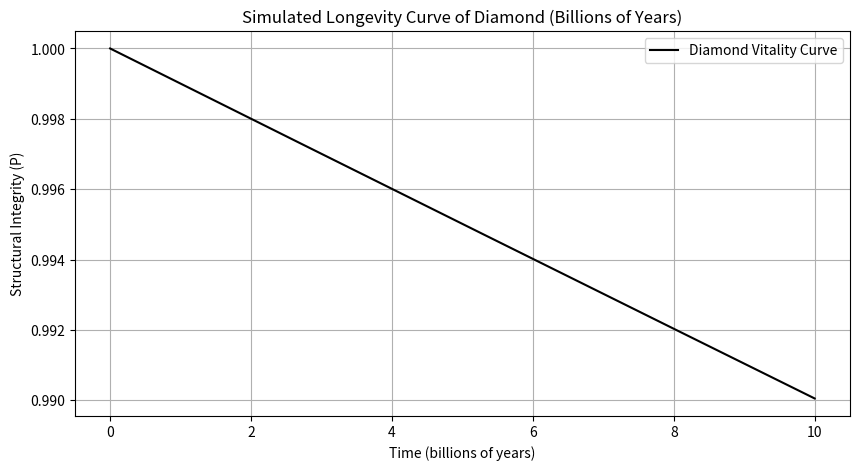
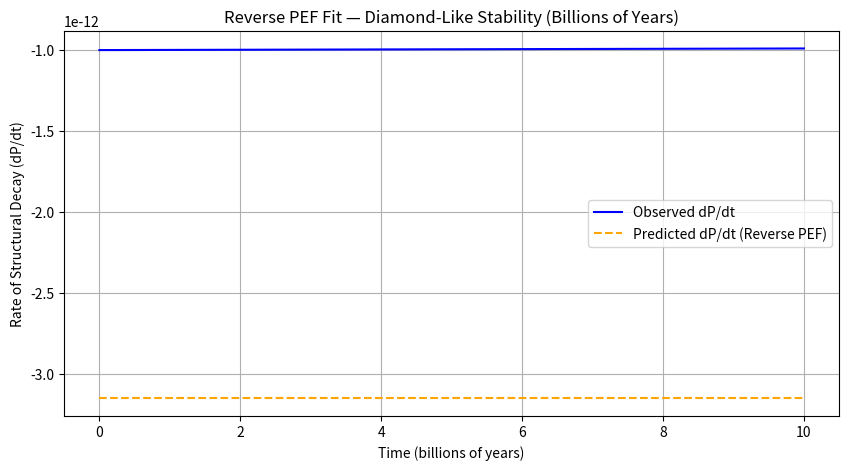

The matplotlib source for these figures, in order:
import numpy as np
import matplotlib.pyplot as plt
from scipy.optimize import curve_fit

# --- 1. Define the Universal PEF Equation ---
# This is the core equation, it operates on scalar P values.
def pef_equation_scalar(P_val, alpha, beta, C_val, S_val, eta_val, E_val):
    P_val = np.maximum(P_val, 1e-9)
    C_val = np.maximum(C_val, 1e-9)
    denominator = 1 + beta * E_val
    denominator = np.maximum(denominator, 1e-10)
    dPdt = alpha * (C_val * np.log1p(S_val) / denominator) * eta_val
    return dPdt

# Step 1: Simulate ultra-stable vitality curve (Diamond - Billions of Years)
t_data = np.linspace(0, 10 * 1e9, 1000) # 10 billion years
P_data = np.exp(-1e-12 * t_data) # Extremely slow exponential decay

# Step 2: Compute dP/dt from simulated data
dP_obs = np.gradient(P_data, t_data)

# Step 3: Define Reverse PEF Functional Form for curve_fit
# For an ultra-stable system with constant C, S, E, eta, the PEF predicts a constant dP/dt.
# This function will be passed to `curve_fit`.
# It must take `t` as the first argument, and then the parameters to be fitted.
# It will return a *scalar* value, which `curve_fit` will then broadcast to match `t_data`.
def reconstructed_constant_dP_dt_for_fit(t_dummy, alpha, beta, C_const, S_const, E_const, eta_const):
    # `t_dummy` is required by `curve_fit` signature but not used in calculation
    # because we are fitting a constant dP/dt.
    
    # Calculate the constant dP/dt that these PEF parameters would produce.
    # We use a representative P value (e.g., 1.0) for the PEF equation itself,
    # as the vitality is nearly constant in this simulation.
    constant_rate = pef_equation_scalar(1.0, alpha, beta, C_const, S_const, eta_const, E_const)
    
    return constant_rate # Return a single scalar value

# Step 4: Wrapper for Curve Fitting - Not needed, use reconstructed_constant_dP_dt_for_fit directly

# Step 5: Fit parameters
# Initial guesses reflect expected values for extreme stability:
# alpha (intrinsic change) should be very small, and *must be negative* for decay.
# beta (dissonance integration) should be very large
initial_guesses = [-1e-12, 1000.0, 1.0, 1.0, 0.01, 1.0] # Adjusted alpha to be negative initially
# Bounds: alpha *must* be negative, beta very large
lower_bounds = [-1e-10, 100.0, 0.01, 0.01, 0.001, 0.01] # Alpha can be negative
upper_bounds = [-1e-13, 1e5, 10.0, 10.0, 1.0, 10.0] # ***CRITICAL CHANGE: Upper bound for alpha is now negative***

popt, _ = curve_fit(
    reconstructed_constant_dP_dt_for_fit, # Directly pass the function to fit
    t_data,
    dP_obs,
    p0=initial_guesses,
    bounds=(lower_bounds, upper_bounds),
    maxfev=20000 # Increased iterations for potentially harder fit
)

# Step 6: Predict dP/dt using fitted PEF parameters
# Call the same function with the fitted parameters.
# Since it returns a scalar, we need to explicitly create an array of that scalar
# for plotting against t_data.
predicted_constant_rate = reconstructed_constant_dP_dt_for_fit(t_data[0], *popt) # Pass any t_dummy value
dP_pred = np.full_like(t_data, predicted_constant_rate) # Create an array of the constant rate

# Step 7: Plot vitality curve
plt.figure(figsize=(10, 5))
plt.plot(t_data / 1e9, P_data, label='Diamond Vitality Curve', color='black') # Plot in Billions of Years
plt.xlabel('Time (billions of years)')
plt.ylabel('Structural Integrity (P)')
plt.title('Simulated Longevity Curve of Diamond (Billions of Years)')
plt.grid(True)
plt.legend()
plt.ticklabel_format(style='plain', axis='x') # Prevent scientific notation on x-axis if desired
plt.show()

# Step 8: Plot observed vs predicted dP/dt
plt.figure(figsize=(10, 5))
plt.plot(t_data / 1e9, dP_obs, label='Observed dP/dt', color='blue') # Plot in Billions of Years
plt.plot(t_data / 1e9, dP_pred, label='Predicted dP/dt (Reverse PEF)', linestyle='--', color='orange') # Plot in Billions of Years
plt.xlabel('Time (billions of years)')
plt.ylabel('Rate of Structural Decay (dP/dt)')
plt.title('Reverse PEF Fit — Diamond-Like Stability (Billions of Years)')
plt.grid(True)
plt.legend()
plt.ticklabel_format(style='sci', axis='y', scilimits=(0,0)) # Use scientific notation for y-axis
plt.ticklabel_format(style='plain', axis='x') # Prevent scientific notation on x-axis if desired
plt.show()

# Step 9: Print fitted parameters
print("🔬 Fitted PEF Parameters — Diamond Stability (Billions of Years)")
param_names = ['alpha', 'beta', 'C_const', 'S_const', 'E_const', 'eta_const']
for name, value in zip(param_names, popt):
    print(f"{name}: {value:.15f}") # More precision for very small/large numbers
